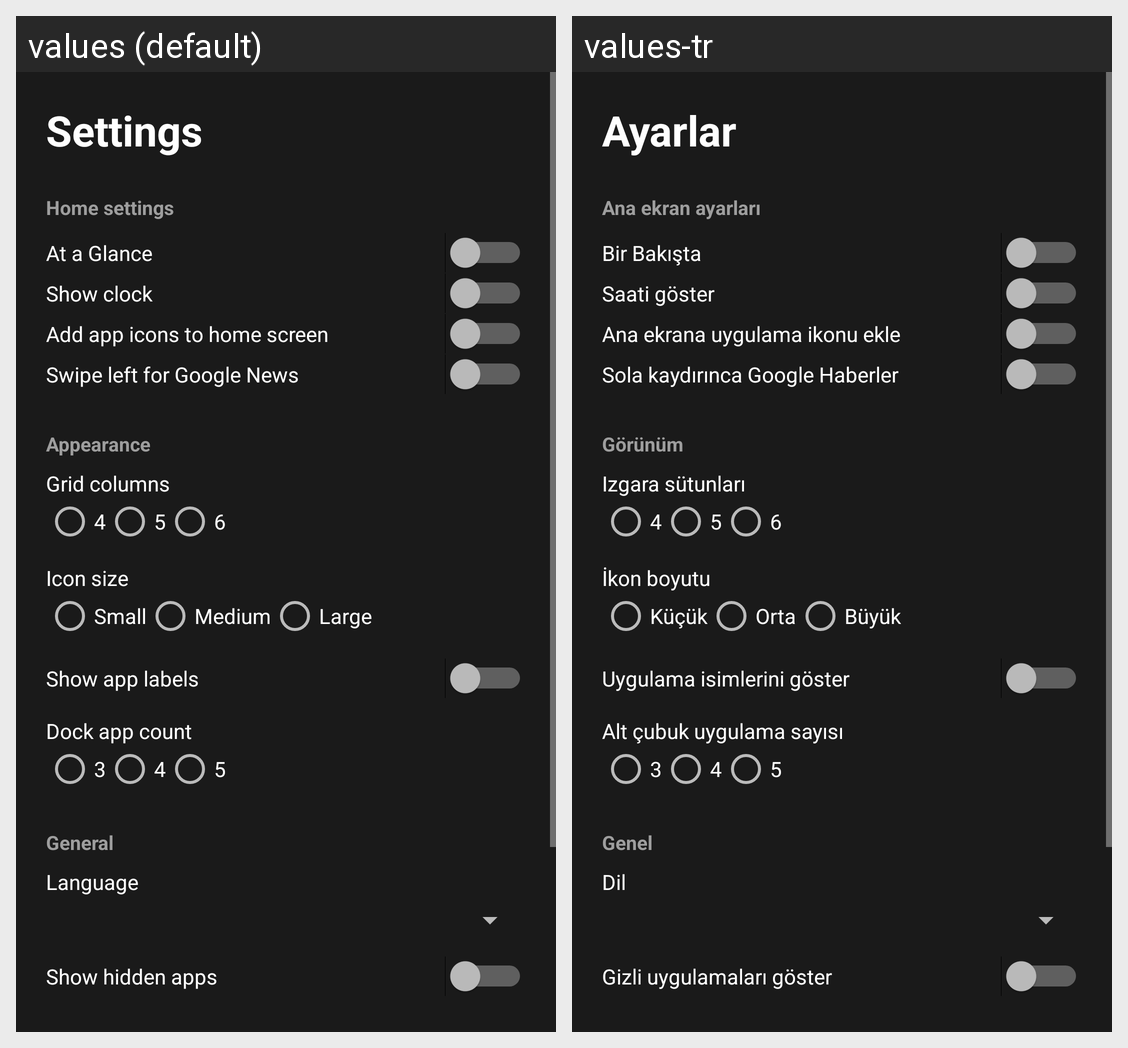

Here is an Android app screen in its default locale and in the app's own translations. Write out the translated-string differences for the strings that appear on this screen.
Android screen res/layout/activity_settings.xml rendered under 2 locales, left to right: values (default), values-tr. Device: Nexus 5 (rendered at 1080×1920; each locale shown at half size, 540×960, under a caption strip naming it); theme Theme.Pulse.Settings.
Strings drawn on this screen, with the default value and each locale's value (text and hints the layout hard-codes, and strings that could not be matched under every locale, appear in the picture but are not listed):

settings_title
  values: Settings
  values-tr: Ayarlar

home_settings
  values: Home settings
  values-tr: Ana ekran ayarları

at_a_glance
  values: At a Glance
  values-tr: Bir Bakışta

show_clock
  values: Show clock
  values-tr: Saati göster

add_icons_home
  values: Add app icons to home screen
  values-tr: Ana ekrana uygulama ikonu ekle

news_swipe
  values: Swipe left for Google News
  values-tr: Sola kaydırınca Google Haberler

appearance
  values: Appearance
  values-tr: Görünüm

grid_columns
  values: Grid columns
  values-tr: Izgara sütunları

icon_size
  values: Icon size
  values-tr: İkon boyutu

size_small
  values: Small
  values-tr: Küçük

size_medium
  values: Medium
  values-tr: Orta

size_large
  values: Large
  values-tr: Büyük

show_labels
  values: Show app labels
  values-tr: Uygulama isimlerini göster

dock_count
  values: Dock app count
  values-tr: Alt çubuk uygulama sayısı

general
  values: General
  values-tr: Genel

language
  values: Language
  values-tr: Dil

hidden_apps
  values: Show hidden apps
  values-tr: Gizli uygulamaları göster
